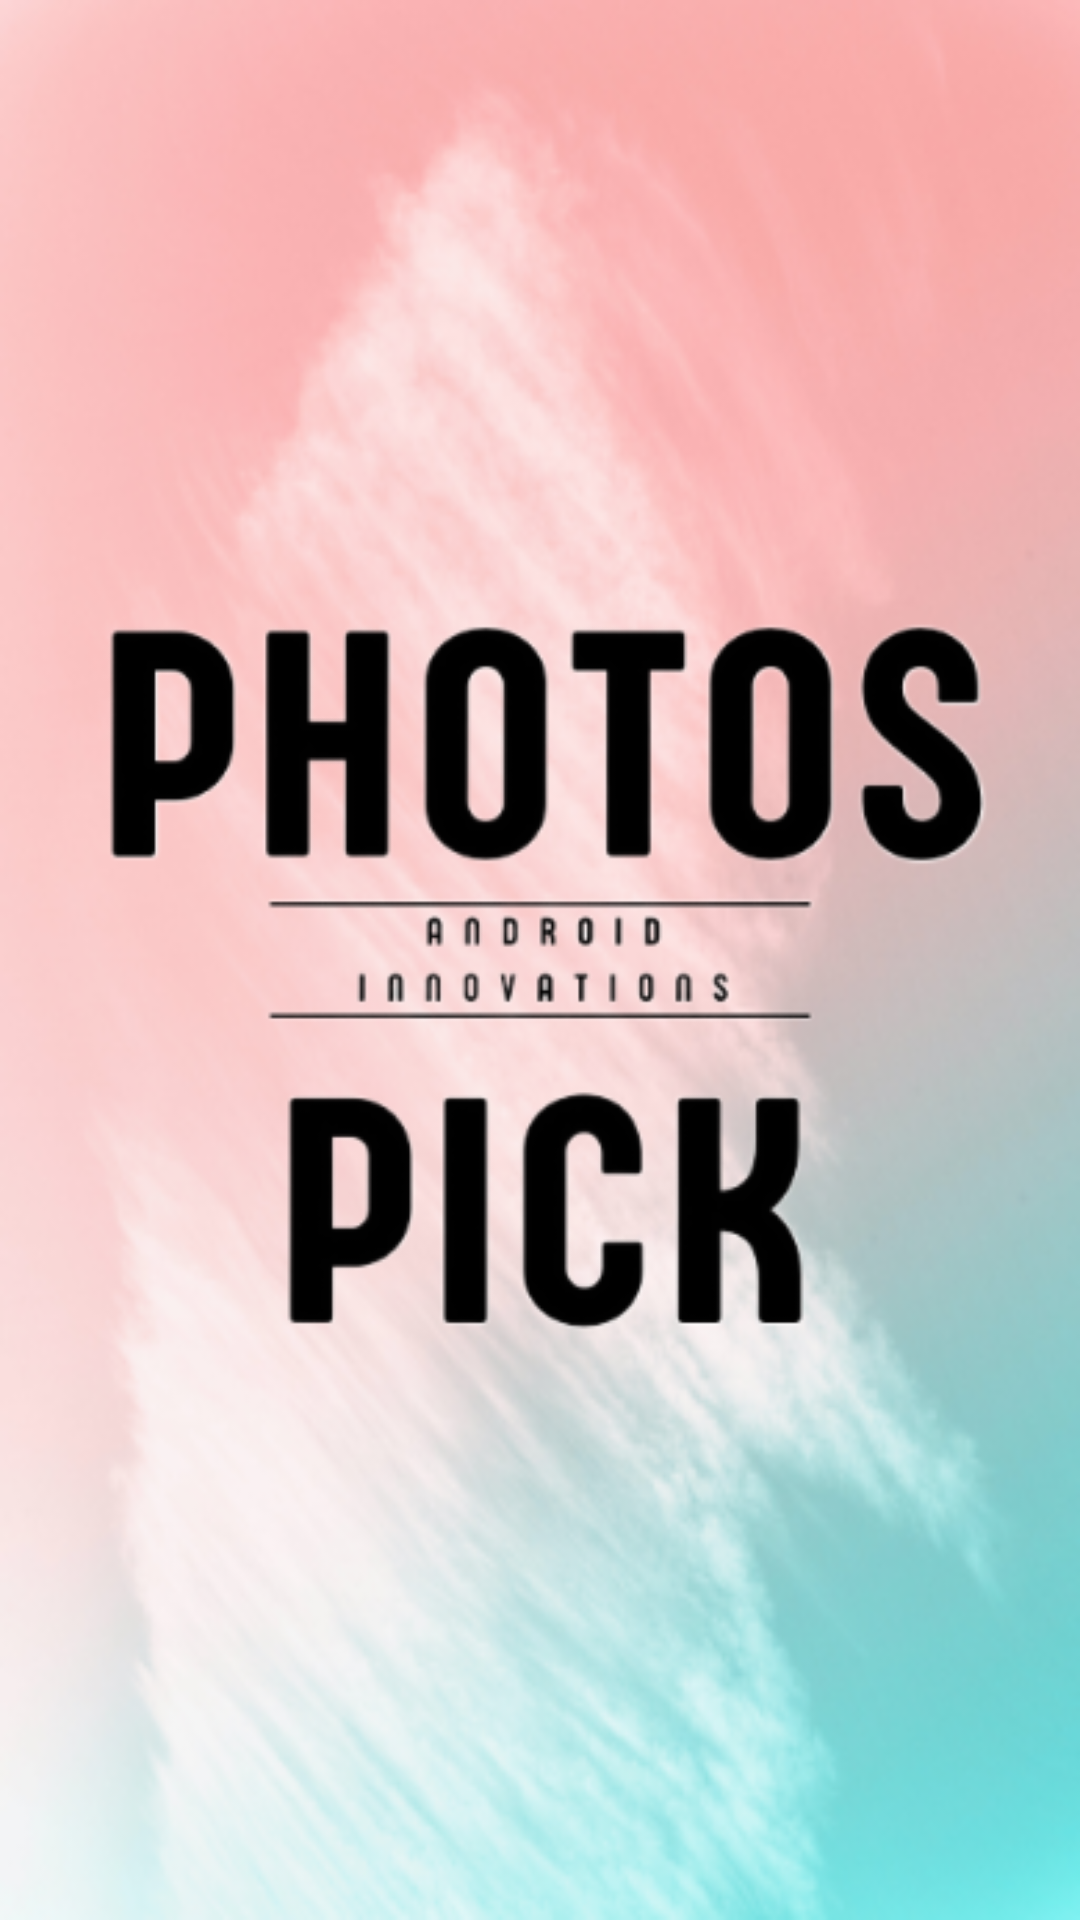

This screen was rendered from an Android layout file. Write that file and the resources it references.
<!-- AndroidManifest.xml: application theme Theme.MehndiDesigns -->
<!-- res/layout/activity_splash.xml -->
<?xml version="1.0" encoding="utf-8"?>
<androidx.constraintlayout.widget.ConstraintLayout xmlns:android="http://schemas.android.com/apk/res/android"
    xmlns:app="http://schemas.android.com/apk/res-auto"
    android:layout_width="match_parent"
    android:layout_height="match_parent"
    xmlns:tools="http://schemas.android.com/tools"
    android:background="@drawable/ic_bg5">

    <FrameLayout
        android:id="@+id/container_nativead"
        android:layout_width="match_parent"
        android:layout_height="match_parent"
        app:layout_constraintEnd_toEndOf="parent"
        app:layout_constraintStart_toStartOf="parent"
        app:layout_constraintBottom_toBottomOf="parent"
        app:layout_constraintTop_toTopOf="parent"
        android:layout_marginTop="@dimen/_10sdp"
        android:visibility="gone"
        tools:context="com.ozoneddigital.adamJee.ui.activity.MainScreen">

    </FrameLayout>


    <ImageView
        android:id="@+id/textView2"
        android:layout_width="@dimen/_200sdp"
        android:layout_height="@dimen/_200sdp"
        android:fontFamily="@font/roboto_regular"
        android:src="@drawable/ic_splash_text"
        android:text="@string/app_name"
        android:textColor="@color/colorPrimary"
        android:textSize="@dimen/_30sdp"
        android:textStyle="bold"
        android:visibility="visible"
        app:layout_constraintBottom_toBottomOf="parent"
        app:layout_constraintEnd_toEndOf="parent"
        app:layout_constraintStart_toStartOf="parent"
        app:layout_constraintTop_toTopOf="parent" />
































</androidx.constraintlayout.widget.ConstraintLayout>
<!-- resources referenced by this layout -->
<resources>
  <color name="black">#FF000000</color>
  <color name="colorPrimary">#43B3AE</color>
  <!-- drawable ic_bg5: png bitmap (drawable, 3347 bytes) -->
  <!-- drawable ic_splash_bg: png bitmap (drawable, 32857 bytes) -->
  <!-- drawable ic_splash_text: png bitmap (drawable-hdpi, 21661 bytes) -->
  <string name="app_name">Photo Pick</string>
  <style name="Theme.MehndiDesigns" parent="Theme.MaterialComponents.DayNight.DarkActionBar">
          
          <item name="colorPrimary">@color/purple_500</item>
          <item name="colorPrimaryVariant">@color/purple_700</item>
          <item name="colorOnPrimary">@color/white</item>
          
          <item name="colorSecondary">@color/teal_200</item>
          <item name="colorSecondaryVariant">@color/teal_700</item>
          <item name="colorOnSecondary">@color/black</item>
          
          <item name="android:statusBarColor" tools:targetApi="l">?attr/colorPrimaryVariant</item>
          
      </style>
  <color name="purple_500">#FF6200EE</color>
  <color name="purple_700">#FF3700B3</color>
  <color name="white">#FFFFFFFF</color>
  <color name="teal_200">#FF03DAC5</color>
  <color name="teal_700">#FF018786</color>
</resources>
